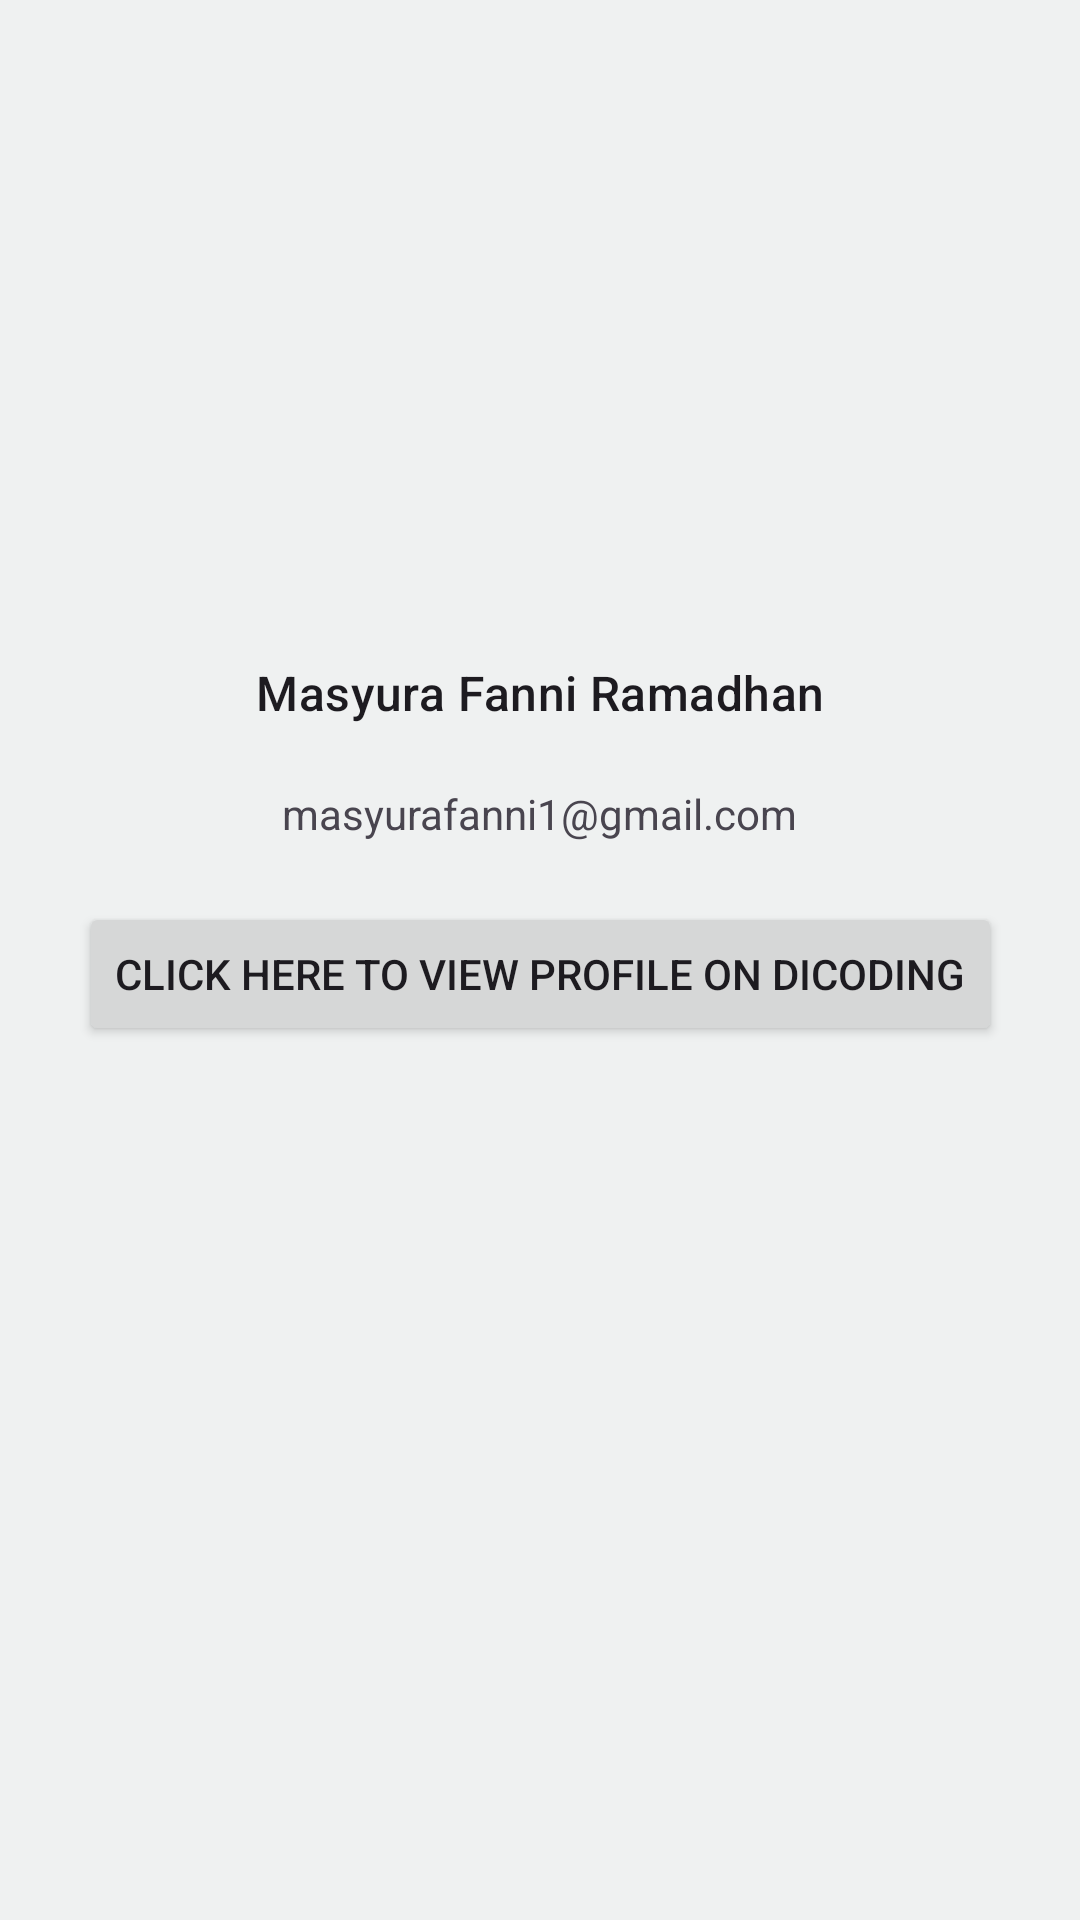

Reconstruct the res/layout file that produces this screen, plus the resources it refers to.
<!-- AndroidManifest.xml: application theme Base.Theme.GamingPhoneList -->
<!-- res/layout/activity_about_page.xml -->
<?xml version="1.0" encoding="utf-8"?>
<ScrollView xmlns:android="http://schemas.android.com/apk/res/android"
    xmlns:app="http://schemas.android.com/apk/res-auto"
    xmlns:tools="http://schemas.android.com/tools"
    android:layout_width="match_parent"
    android:layout_height="match_parent"
    android:background="@color/md_theme_light_inverseOnSurface">

    <androidx.constraintlayout.widget.ConstraintLayout
        android:layout_width="match_parent"
        android:layout_height="wrap_content">

        <ImageView
            android:id="@+id/iv_dicoding_profile"
            android:layout_width="150dp"
            android:layout_height="150dp"
            android:layout_marginTop="50dp"
            app:layout_constraintEnd_toEndOf="parent"
            app:layout_constraintStart_toStartOf="parent"
            app:layout_constraintTop_toTopOf="parent"
            tools:srcCompat="@tools:sample/avatars"
            android:contentDescription="@string/user_dicoding_name" />

        <TextView
            android:id="@+id/txtName"
            android:layout_width="wrap_content"
            android:layout_height="wrap_content"
            android:layout_marginTop="20dp"
            android:text="@string/user_dicoding_name"
            android:textAppearance="?attr/textAppearanceTitleMedium"
            app:layout_constraintEnd_toEndOf="@+id/iv_dicoding_profile"
            app:layout_constraintStart_toStartOf="@+id/iv_dicoding_profile"
            app:layout_constraintTop_toBottomOf="@+id/iv_dicoding_profile" />

        <TextView
            android:id="@+id/txtEmail"
            android:layout_width="wrap_content"
            android:layout_height="wrap_content"
            android:layout_marginTop="20dp"
            android:text="@string/user_dicoding_email"
            app:layout_constraintEnd_toEndOf="@+id/iv_dicoding_profile"
            app:layout_constraintStart_toStartOf="@+id/iv_dicoding_profile"
            app:layout_constraintTop_toBottomOf="@+id/txtName" />

        <Button
            android:id="@+id/btn_toDicodingProfile"
            android:layout_width="wrap_content"
            android:layout_height="wrap_content"
            android:layout_marginTop="20dp"
            android:text="@string/dicoding_click"
            app:layout_constraintEnd_toEndOf="@+id/iv_dicoding_profile"
            app:layout_constraintStart_toStartOf="@+id/iv_dicoding_profile"
            app:layout_constraintTop_toBottomOf="@+id/txtEmail" />

    </androidx.constraintlayout.widget.ConstraintLayout>

</ScrollView>
<!-- resources referenced by this layout -->
<resources>
  <color name="md_theme_light_inverseOnSurface">#EFF1F1</color>
  <string name="dicoding_click">Click here to view profile on Dicoding</string>
  <string name="user_dicoding_email" tools:ignore="Typos">masyurafanni1@gmail.com</string>
  <string name="user_dicoding_name">Masyura Fanni Ramadhan</string>
  <style name="ActionBar" parent="@style/Widget.AppCompat.ActionBar">
          <item name="background">@color/md_theme_light_inversePrimary</item>
      </style>
  <color name="md_theme_light_primary">#006973</color>
  <color name="md_theme_light_onPrimary">#FFFFFF</color>
  <color name="md_theme_light_primaryContainer">#95F1FF</color>
  <color name="md_theme_light_onPrimaryContainer">#001F24</color>
  <color name="md_theme_light_secondary">#4A6267</color>
  <color name="md_theme_light_onSecondary">#FFFFFF</color>
  <color name="md_theme_light_secondaryContainer">#CDE7EC</color>
  <color name="md_theme_light_onSecondaryContainer">#051F23</color>
  <color name="md_theme_light_tertiary">#525E7D</color>
  <color name="md_theme_light_onTertiary">#FFFFFF</color>
  <color name="md_theme_light_tertiaryContainer">#D9E2FF</color>
  <color name="md_theme_light_onTertiaryContainer">#0E1B37</color>
  <color name="md_theme_light_error">#BA1A1A</color>
  <color name="md_theme_light_errorContainer">#FFDAD6</color>
  <color name="md_theme_light_onError">#FFFFFF</color>
  <color name="md_theme_light_onErrorContainer">#410002</color>
  <color name="md_theme_light_background">#FAFDFD</color>
  <color name="md_theme_light_onBackground">#191C1D</color>
  <color name="md_theme_light_surface">#FAFDFD</color>
  <color name="md_theme_light_onSurface">#191C1D</color>
  <color name="md_theme_light_surfaceVariant">#DBE4E6</color>
  <color name="md_theme_light_onSurfaceVariant">#3F484A</color>
  <color name="md_theme_light_outline">#6F797A</color>
  <color name="md_theme_light_inverseSurface">#2E3132</color>
  <color name="md_theme_light_inversePrimary">#4FD8EA</color>
</resources>
